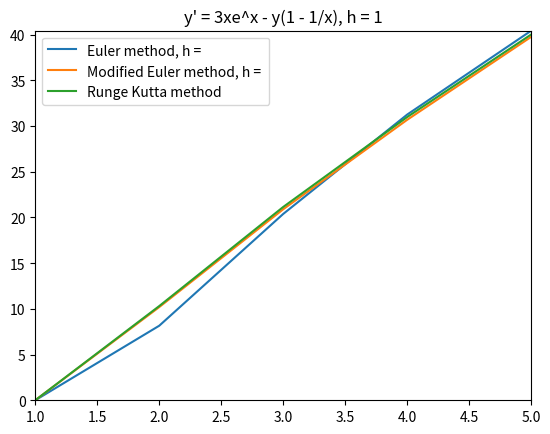

Python code for this plot:
import math
import matplotlib.pyplot as plt


class DiffEquation:
    def __init__(self, x0, y0, xn, h, f, formula):
        self.x0 = x0
        self.y0 = y0
        self.xn = xn
        self.h = h
        self.f = f
        self.formula = formula


class Solver:
    x0 = 0
    y0 = 0
    xn = 0
    h = 0
    f = None

    def solve(self, diff_eq, method):
        self.x0 = diff_eq.x0
        self.y0 = diff_eq.y0
        self.xn = diff_eq.xn
        self.h = diff_eq.h
        self.f = diff_eq.f

        return method()

    def euler_method(self):
        xs = [self.x0]
        ys = [self.y0]

        while xs[-1] < self.xn:
            y = ys[-1] + self.h*self.f(xs[-1], ys[-1])
            x = xs[-1] + self.h
            ys.append(y)
            xs.append(x)

        return xs, ys, "Euler method, h = "

    def mod_euler_method(self):
        xs = [self.x0]
        ys = [self.y0]

        while xs[-1] < self.xn:
            x = xs[-1] + self.h
            k1 = self.f(xs[-1], ys[-1])
            k2 = self.f(x, ys[-1] + self.h*k1)
            y = ys[-1] + self.h*((k1 + k2)/2)
            ys.append(y)
            xs.append(x)

        return xs, ys, "Modified Euler method, h = "

    def runge_kutta(self):
        xs = [self.x0]
        ys = [self.y0]

        while xs[-1] < self.xn:
            k1 = self.h*self.f(xs[-1], ys[-1])
            k2 = self.h*self.f(xs[-1] + self.h/2, ys[-1] + k1/2)
            k3 = self.h*self.f(xs[-1] + self.h/2, ys[-1] + k2/2)
            k4 = self.h*self.f(xs[-1] + self.h, ys[-1] + k3)
            xs.append(xs[-1] + self.h)
            ys.append(ys[-1] + k1/6 + k2/3 + k3/3 + k4/6)

        return xs, ys, "Runge Kutta method"


def plot(m1, m2, m3, diff_eq):
    plt.plot(m1[0], m1[1], label=m1[2])
    plt.plot(m2[0], m2[1], label=m2[2])
    plt.plot(m3[0], m3[1], label=m3[2])

    plt.title(diff_eq.formula + ", h = " + str(diff_eq.h))
    plt.axis([min(m1[0]), max(m1[0]), min(m1[1]), max(m1[1])])
    plt.legend()
    plt.show()


def var_15_func(x, y):
    return 3*x*math.e - y*(1 - 1/x)


var_15 = DiffEquation(1, 0, 5, 1, var_15_func, "y' = 3xe^x - y(1 - 1/x)")
solver = Solver()

m1 = solver.solve(var_15, solver.euler_method)
m2 = solver.solve(var_15, solver.mod_euler_method)
m3 = solver.solve(var_15, solver.runge_kutta)

plot(m1, m2, m3, var_15)
